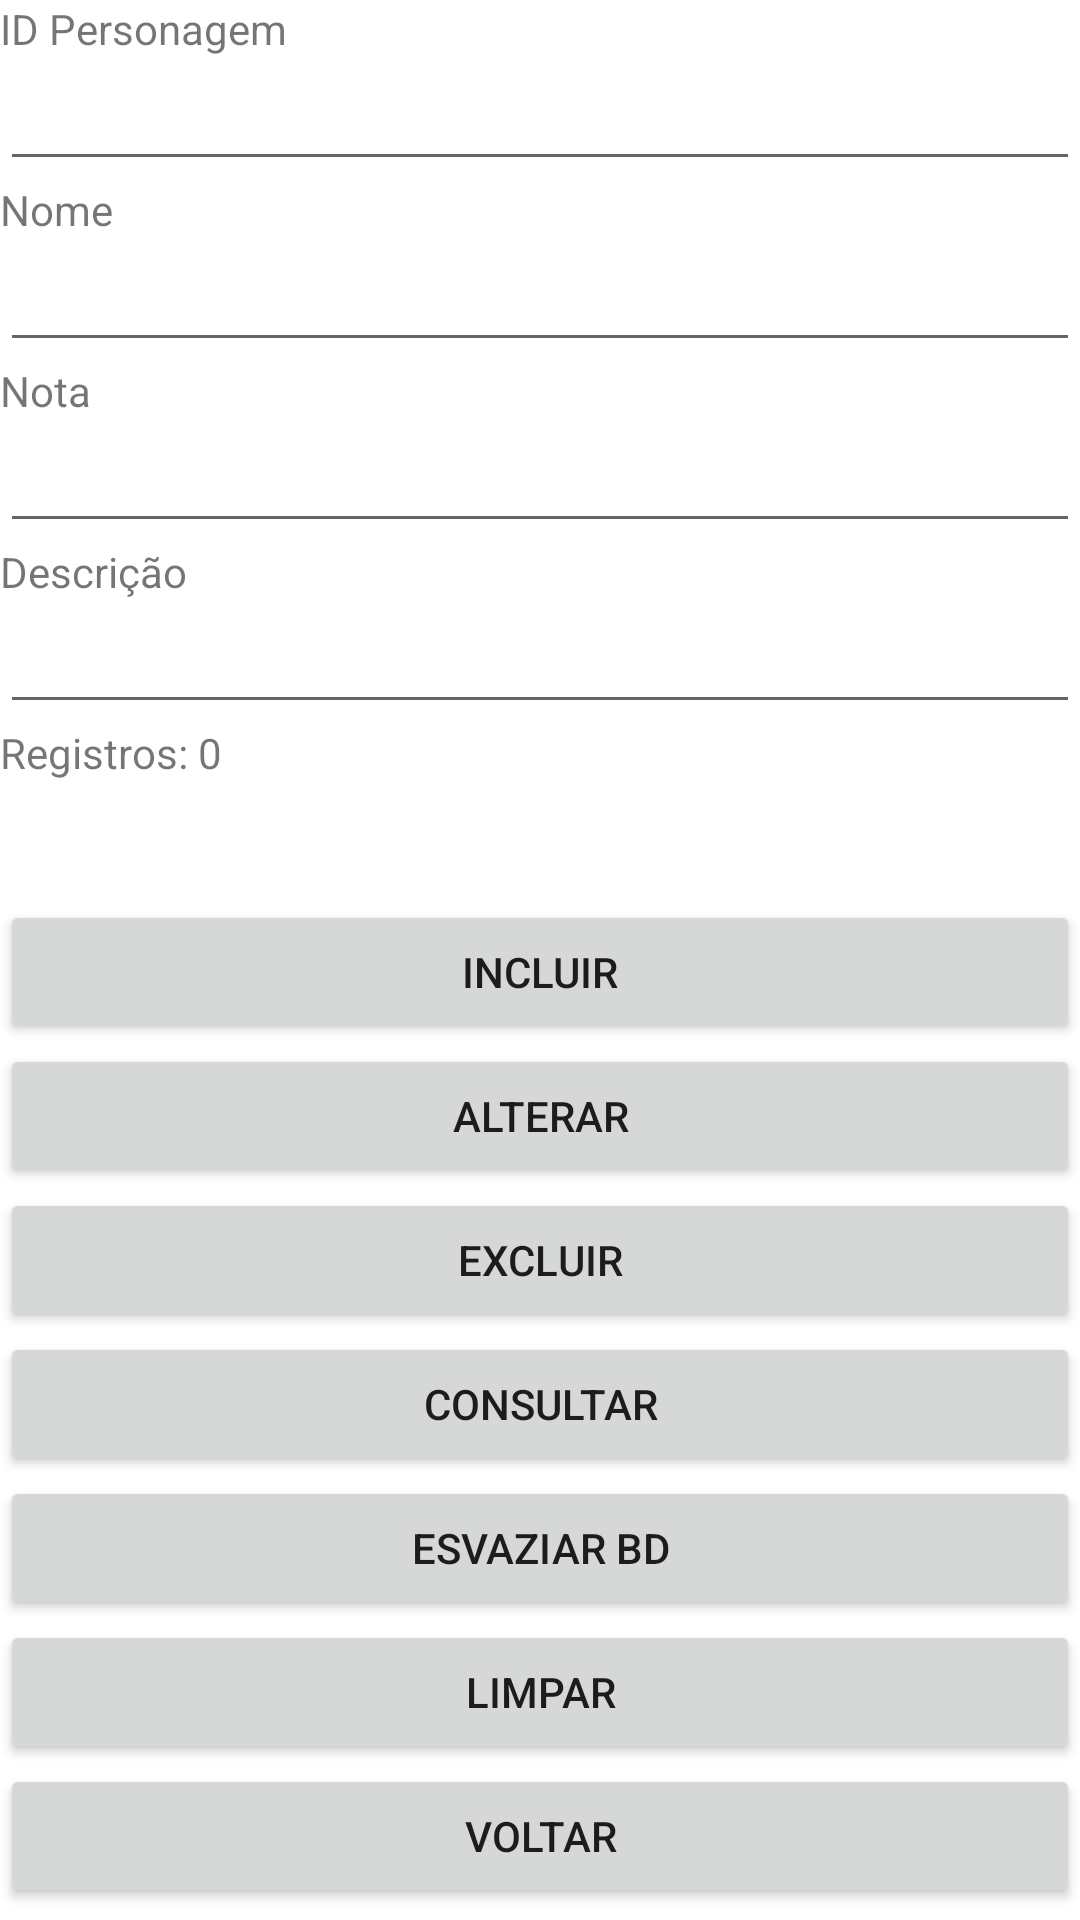

Reconstruct the res/layout file that produces this screen, plus the resources it refers to.
<!-- AndroidManifest.xml: application theme Theme.PADMTrabalho2 -->
<!-- res/layout/activity_main3.xml -->
<?xml version="1.0" encoding="utf-8"?>
<androidx.constraintlayout.widget.ConstraintLayout xmlns:android="http://schemas.android.com/apk/res/android"
    xmlns:app="http://schemas.android.com/apk/res-auto"
    xmlns:tools="http://schemas.android.com/tools"
    android:layout_width="match_parent"
    android:layout_height="match_parent"
    tools:context=".MainActivity3">

    <LinearLayout
        android:layout_width="match_parent"
        android:layout_height="match_parent"
        android:orientation="vertical"
        app:layout_constraintBottom_toBottomOf="parent">

        <LinearLayout
            android:layout_width="match_parent"
            android:layout_height="300dp"
            android:orientation="vertical">

            <TextView
                android:id="@+id/TextViewPersonagemId"
                android:layout_width="match_parent"
                android:layout_height="wrap_content"
                android:text="@string/edit_id" />

            <EditText
                android:id="@+id/EditTextPersonagemId"
                android:layout_width="match_parent"
                android:layout_height="wrap_content"
                android:ems="10"
                android:inputType="number" />

            <TextView
                android:id="@+id/textViewNome"
                android:layout_width="match_parent"
                android:layout_height="wrap_content"
                android:text="@string/edit_nome" />

            <EditText
                android:id="@+id/EditTextNome"
                android:layout_width="match_parent"
                android:layout_height="wrap_content"
                android:ems="10"
                android:inputType="textPersonName" />

            <TextView
                android:id="@+id/TextViewNota"
                android:layout_width="match_parent"
                android:layout_height="wrap_content"
                android:text="@string/edit_nota" />

            <EditText
                android:id="@+id/EditTextNota"
                android:layout_width="match_parent"
                android:layout_height="wrap_content"
                android:ems="10"
                android:inputType="textPersonName" />

            <TextView
                android:id="@+id/TextViewDesc"
                android:layout_width="match_parent"
                android:layout_height="wrap_content"
                android:text="@string/edit_desc" />

            <EditText
                android:id="@+id/EditTextDesc"
                android:layout_width="match_parent"
                android:layout_height="wrap_content"
                android:ems="10"
                android:inputType="textPersonName" />

            <TextView
                android:id="@+id/TextViewRegistros"
                android:layout_width="match_parent"
                android:layout_height="wrap_content"
                android:text="Registros: 0" />

        </LinearLayout>

        <LinearLayout
            android:layout_width="match_parent"
            android:layout_height="match_parent"
            android:orientation="vertical">

            <Button
                android:id="@+id/ButtonIncluir"
                android:layout_width="match_parent"
                android:layout_height="wrap_content"
                android:onClick="onClickIncluir"
                android:text="@string/botao_incluir" />

            <Button
                android:id="@+id/ButtonAlterar"
                android:layout_width="match_parent"
                android:layout_height="wrap_content"
                android:onClick="onClickAlterar"
                android:text="@string/botao_alterar" />

            <Button
                android:id="@+id/ButtonExcluir"
                android:layout_width="match_parent"
                android:layout_height="wrap_content"
                android:onClick="onClickExcluir"
                android:text="@string/botao_excluir" />

            <Button
                android:id="@+id/ButtonConsultar"
                android:layout_width="match_parent"
                android:layout_height="wrap_content"
                android:onClick="onClickConsultar"
                android:text="@string/botao_consulta" />

            <Button
                android:id="@+id/ButtonEsvaziarBD"
                android:layout_width="match_parent"
                android:layout_height="wrap_content"
                android:onClick="onClickEsvaziarBD"
                android:text="@string/botao_esvaziar_bd" />

            <Button
                android:id="@+id/ButtonLimpar"
                android:layout_width="match_parent"
                android:layout_height="wrap_content"
                android:onClick="onClickLimpar"
                android:text="@string/botao_limpar" />

            <Button
                android:id="@+id/ButtonVoltar"
                android:layout_width="match_parent"
                android:layout_height="wrap_content"
                android:onClick="onClickVoltar"
                android:text="@string/botao_voltar" />

        </LinearLayout>

    </LinearLayout>

</androidx.constraintlayout.widget.ConstraintLayout>
<!-- resources referenced by this layout -->
<resources>
  <string name="botao_alterar" translatable="false">Alterar</string>
  <string name="botao_consulta">Consultar</string>
  <string name="botao_esvaziar_bd">Esvaziar BD</string>
  <string name="botao_excluir" translatable="false">Excluir</string>
  <string name="botao_incluir" translatable="false">Incluir</string>
  <string name="botao_limpar">Limpar</string>
  <string name="botao_voltar">Voltar</string>
  <string name="edit_desc">Descrição</string>
  <string name="edit_id">ID Personagem</string>
  <string name="edit_nome">Nome</string>
  <string name="edit_nota">Nota</string>
  <style name="Theme.PADMTrabalho2" parent="Theme.MaterialComponents.DayNight.DarkActionBar">
          
          <item name="colorPrimary">@color/purple_500</item>
          <item name="colorPrimaryVariant">@color/purple_700</item>
          <item name="colorOnPrimary">@color/white</item>
          
          <item name="colorSecondary">@color/teal_200</item>
          <item name="colorSecondaryVariant">@color/teal_700</item>
          <item name="colorOnSecondary">@color/black</item>
          
          <item name="android:statusBarColor" tools:targetApi="l">?attr/colorPrimaryVariant</item>
          
      </style>
  <!-- not gathered from this repository: default colours our renderer supplied (Android Studio template values) -->
  <color name="purple_500">#FF6200EE</color>
  <color name="purple_700">#FF3700B3</color>
  <color name="teal_200">#FF03DAC5</color>
  <color name="teal_700">#FF018786</color>
  <color name="black">#FF000000</color>
  <color name="white">#FFFFFFFF</color>
</resources>
